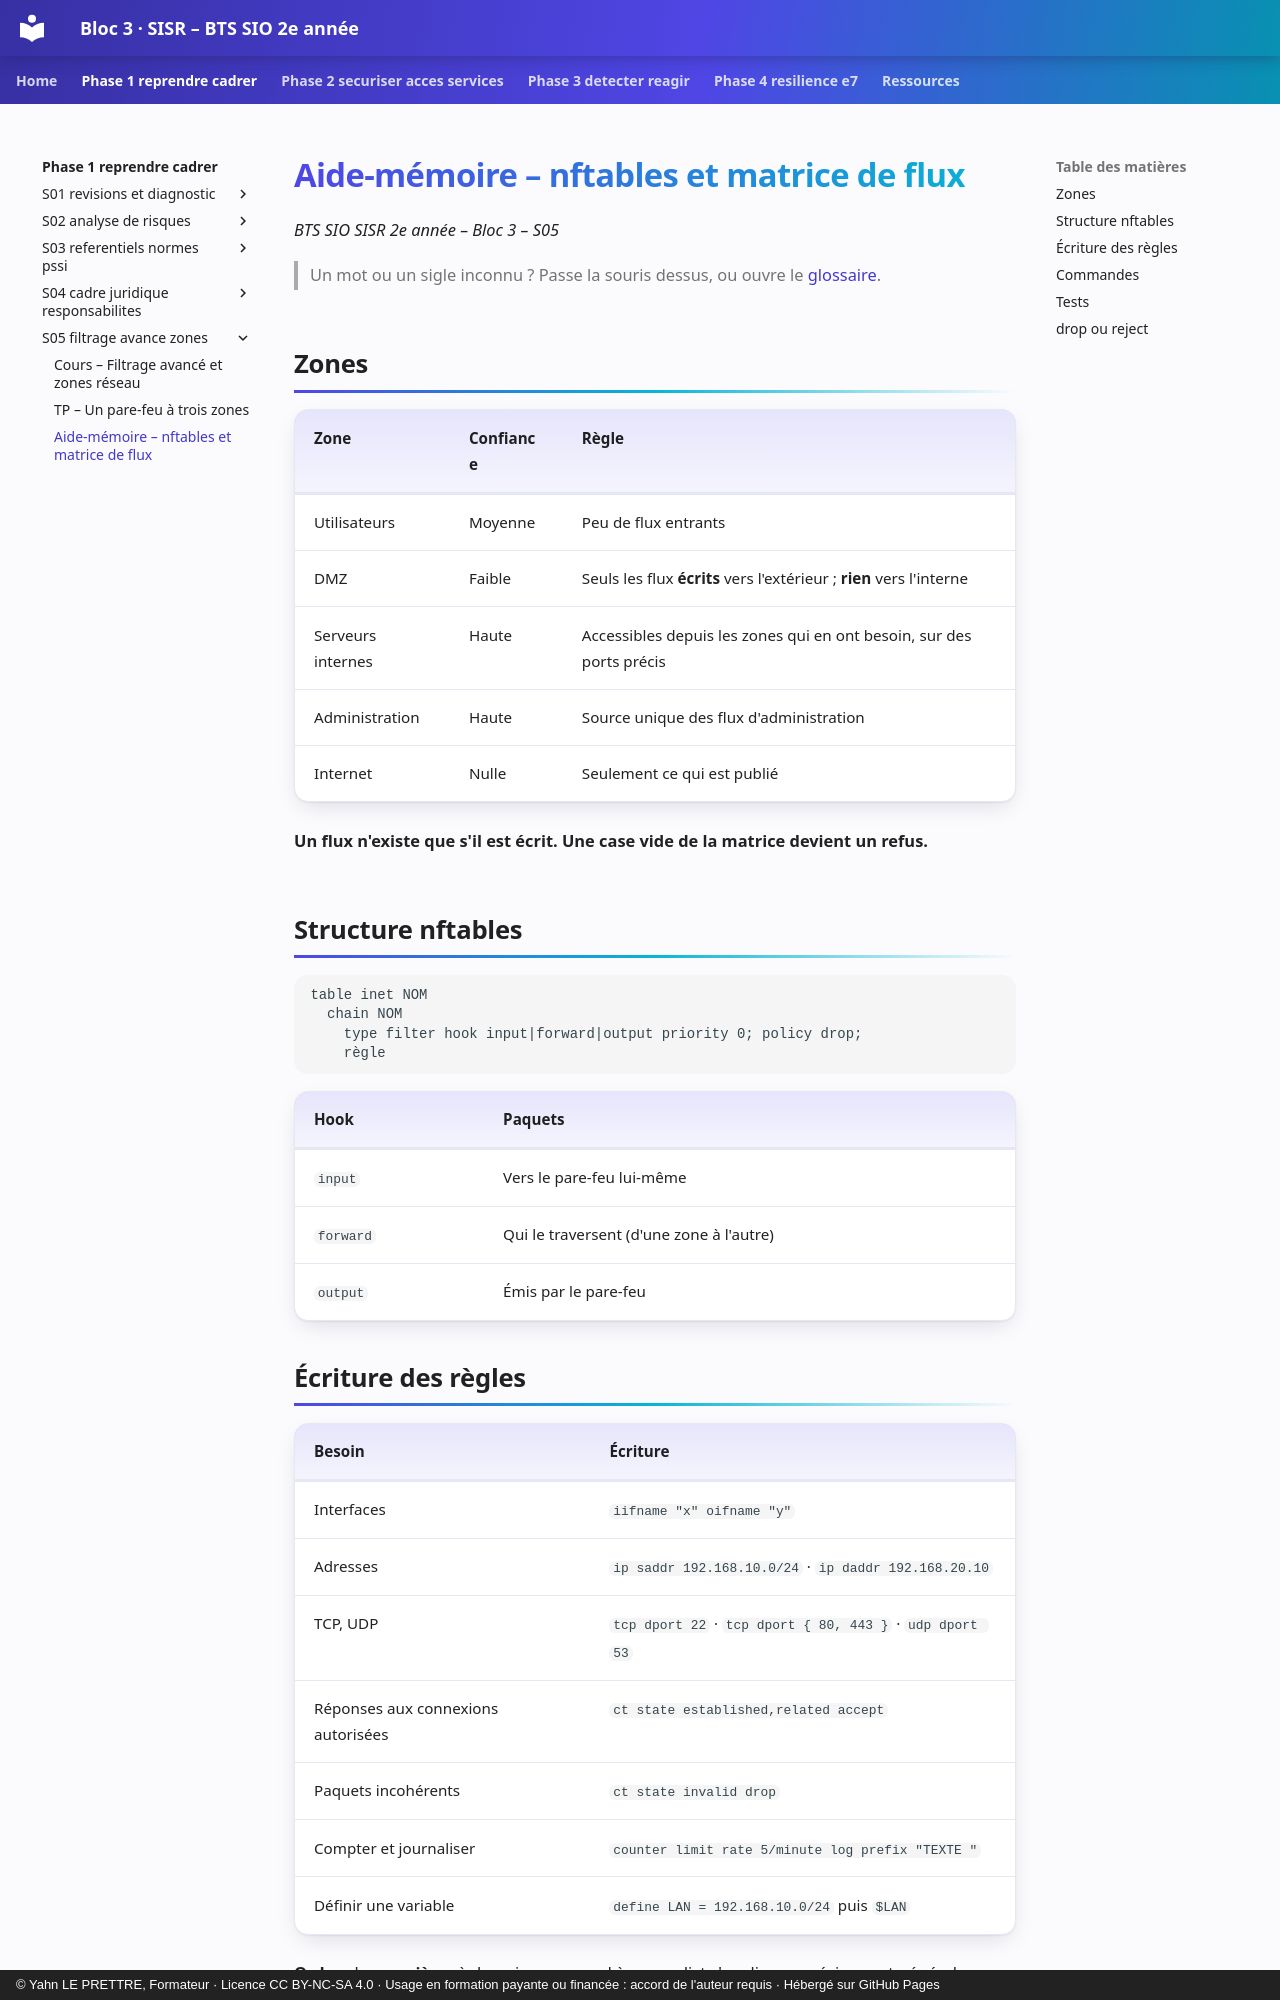

repository: YahnLP/bts2-sio-sisr-bloc3 · page: phase-1-reprendre-cadrer/S05-filtrage-avance-zones/03-aide-memoire/index.html · generator: mkdocs · copyright: © Yahn LE PRETTRE, Formateur · Licence CC BY-NC-SA 4.0 · Usage en formation payante ou financée : accord de l'auteur requis · Hébergé sur GitHub Pages

# Aide-mémoire – nftables et matrice de flux

*BTS SIO SISR 2e année – Bloc 3 – S05*

> Un mot ou un sigle inconnu ? Passe la souris dessus, ou ouvre le [glossaire](../../ressources/glossaire.md).

## Zones

| Zone | Confiance | Règle |
|---|---|---|
| Utilisateurs | Moyenne | Peu de flux entrants |
| DMZ | Faible | Seuls les flux **écrits** vers l'extérieur ; **rien** vers l'interne |
| Serveurs internes | Haute | Accessibles depuis les zones qui en ont besoin, sur des ports précis |
| Administration | Haute | Source unique des flux d'administration |
| Internet | Nulle | Seulement ce qui est publié |

**Un flux n'existe que s'il est écrit. Une case vide de la matrice devient un refus.**

## Structure nftables

```text
table inet NOM
  chain NOM
    type filter hook input|forward|output priority 0; policy drop;
    règle
```

| Hook | Paquets |
|---|---|
| `input` | Vers le pare-feu lui-même |
| `forward` | Qui le traversent (d'une zone à l'autre) |
| `output` | Émis par le pare-feu |
